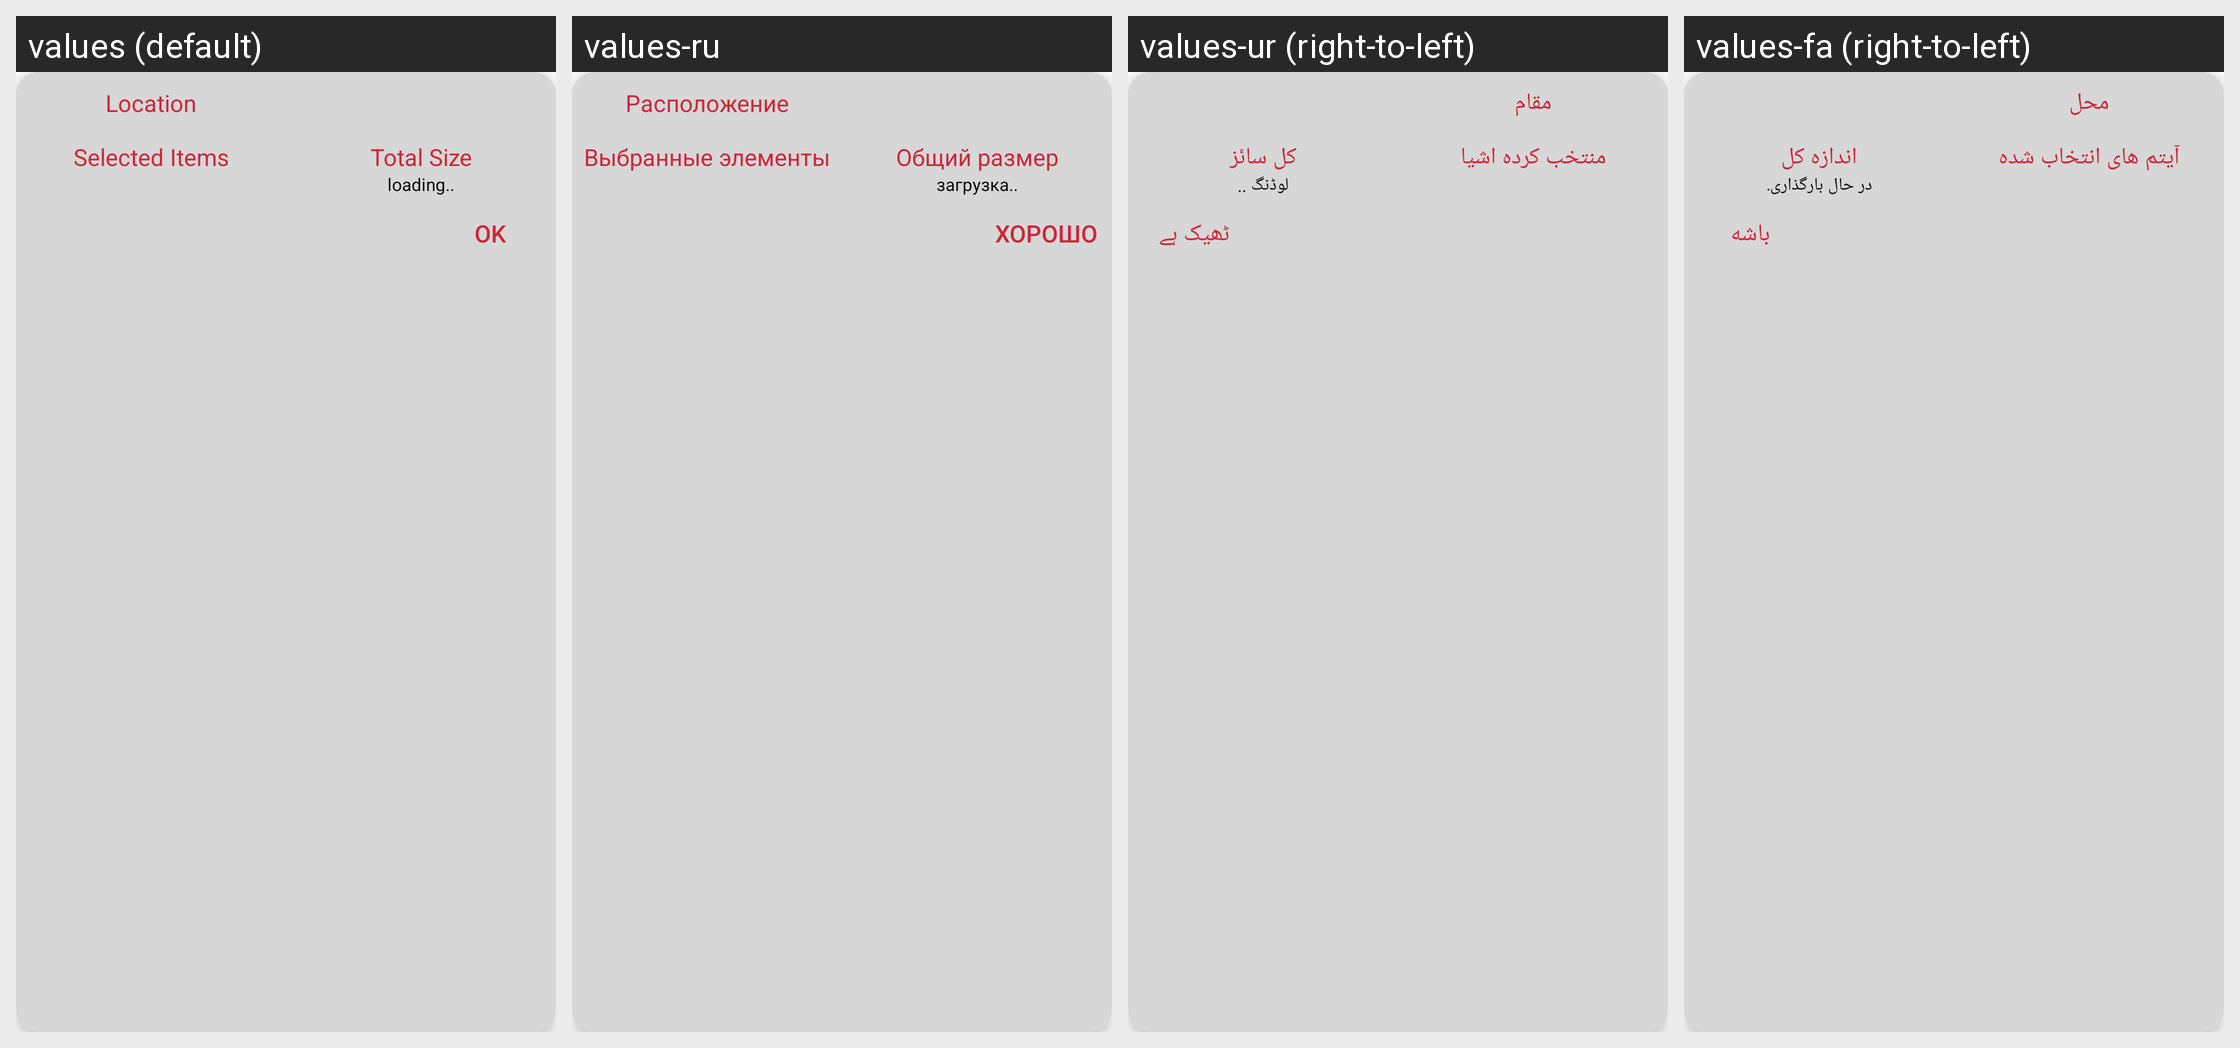

Translations of the strings shown on this Android screen, per locale in the grid:
Android screen res/layout/pop_property.xml rendered under 4 locales, left to right: values (default), values-ru, values-ur (right-to-left), values-fa (right-to-left). Device: Nexus 5 (rendered at 1080×1920; each locale shown at half size, 540×960, under a caption strip naming it); theme AIO.App.
Other locales in the repository, not shown: values-ar, values-bn, values-de, values-es, values-fr, values-hi, values-in, values-it, values-ja, values-ko, values-mr, values-pt, values-ta, values-te, values-tr, values-vi, values-zh.
Strings drawn on this screen, with the default value and each locale's value (text and hints the layout hard-codes, and strings that could not be matched under every locale, appear in the picture but are not listed):

ph
  values: Location
  values-ru: Расположение
  values-ur: مقام
  values-fa: محل

im
  values: Selected Items
  values-ru: Выбранные элементы
  values-ur: منتخب کردہ اشیا
  values-fa: آیتم های انتخاب شده

tz
  values: Total Size
  values-ru: Общий размер
  values-ur: کل سائز
  values-fa: اندازه کل

ax
  values: loading..
  values-ru: загрузка..
  values-ur: لوڈنگ ..
  values-fa: در حال بارگذاری.

yk
  values: OK
  values-ru: хорошо
  values-ur: ٹھیک ہے
  values-fa: باشه
